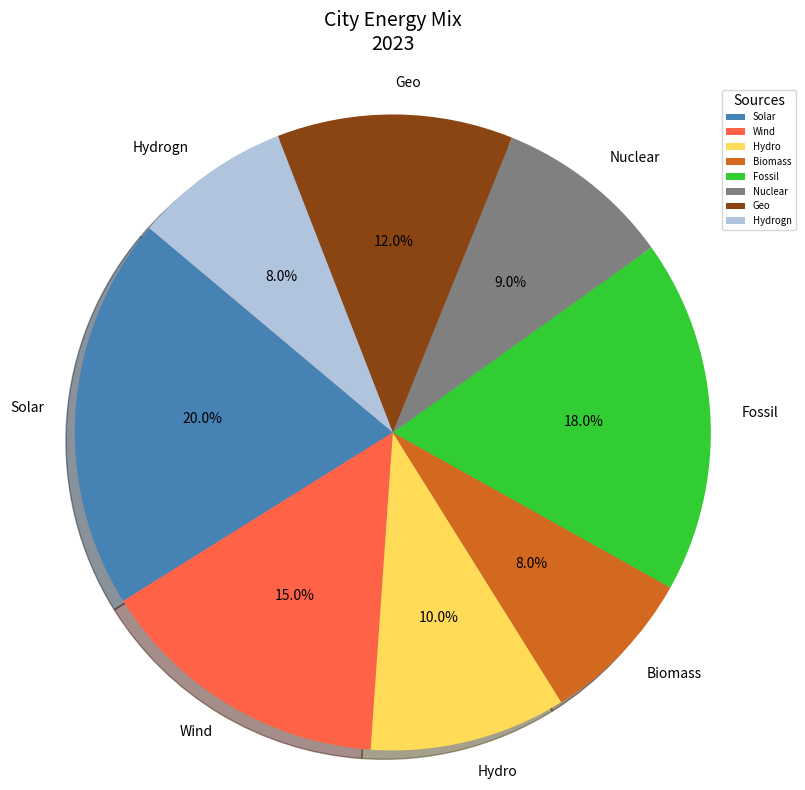

The matplotlib source for this figure:
import matplotlib.pyplot as plt

energy_sources = ['Solar', 'Wind', 'Hydro', 'Biomass', 'Fossil', 'Nuclear', 'Geo', 'Hydrogn']
energy_distribution = [20, 15, 10, 8, 18, 9, 12, 8]

colors = ['#4682B4', '#FF6347', '#FFDB58', '#D2691E', '#32CD32', '#808080', '#8B4513', '#B0C4DE']

fig, ax = plt.subplots(figsize=(8, 8))

ax.pie(
    energy_distribution, labels=energy_sources, colors=colors,
    autopct='%1.1f%%', startangle=140, shadow=True
)

ax.axis('equal')
ax.set_title('City Energy Mix\n2023', fontsize=14, fontweight='normal', pad=25)

ax.legend(loc='upper right', bbox_to_anchor=(1.1, 1.0), title="Sources", fontsize='x-small', title_fontsize='10')

plt.tight_layout()
plt.show()
